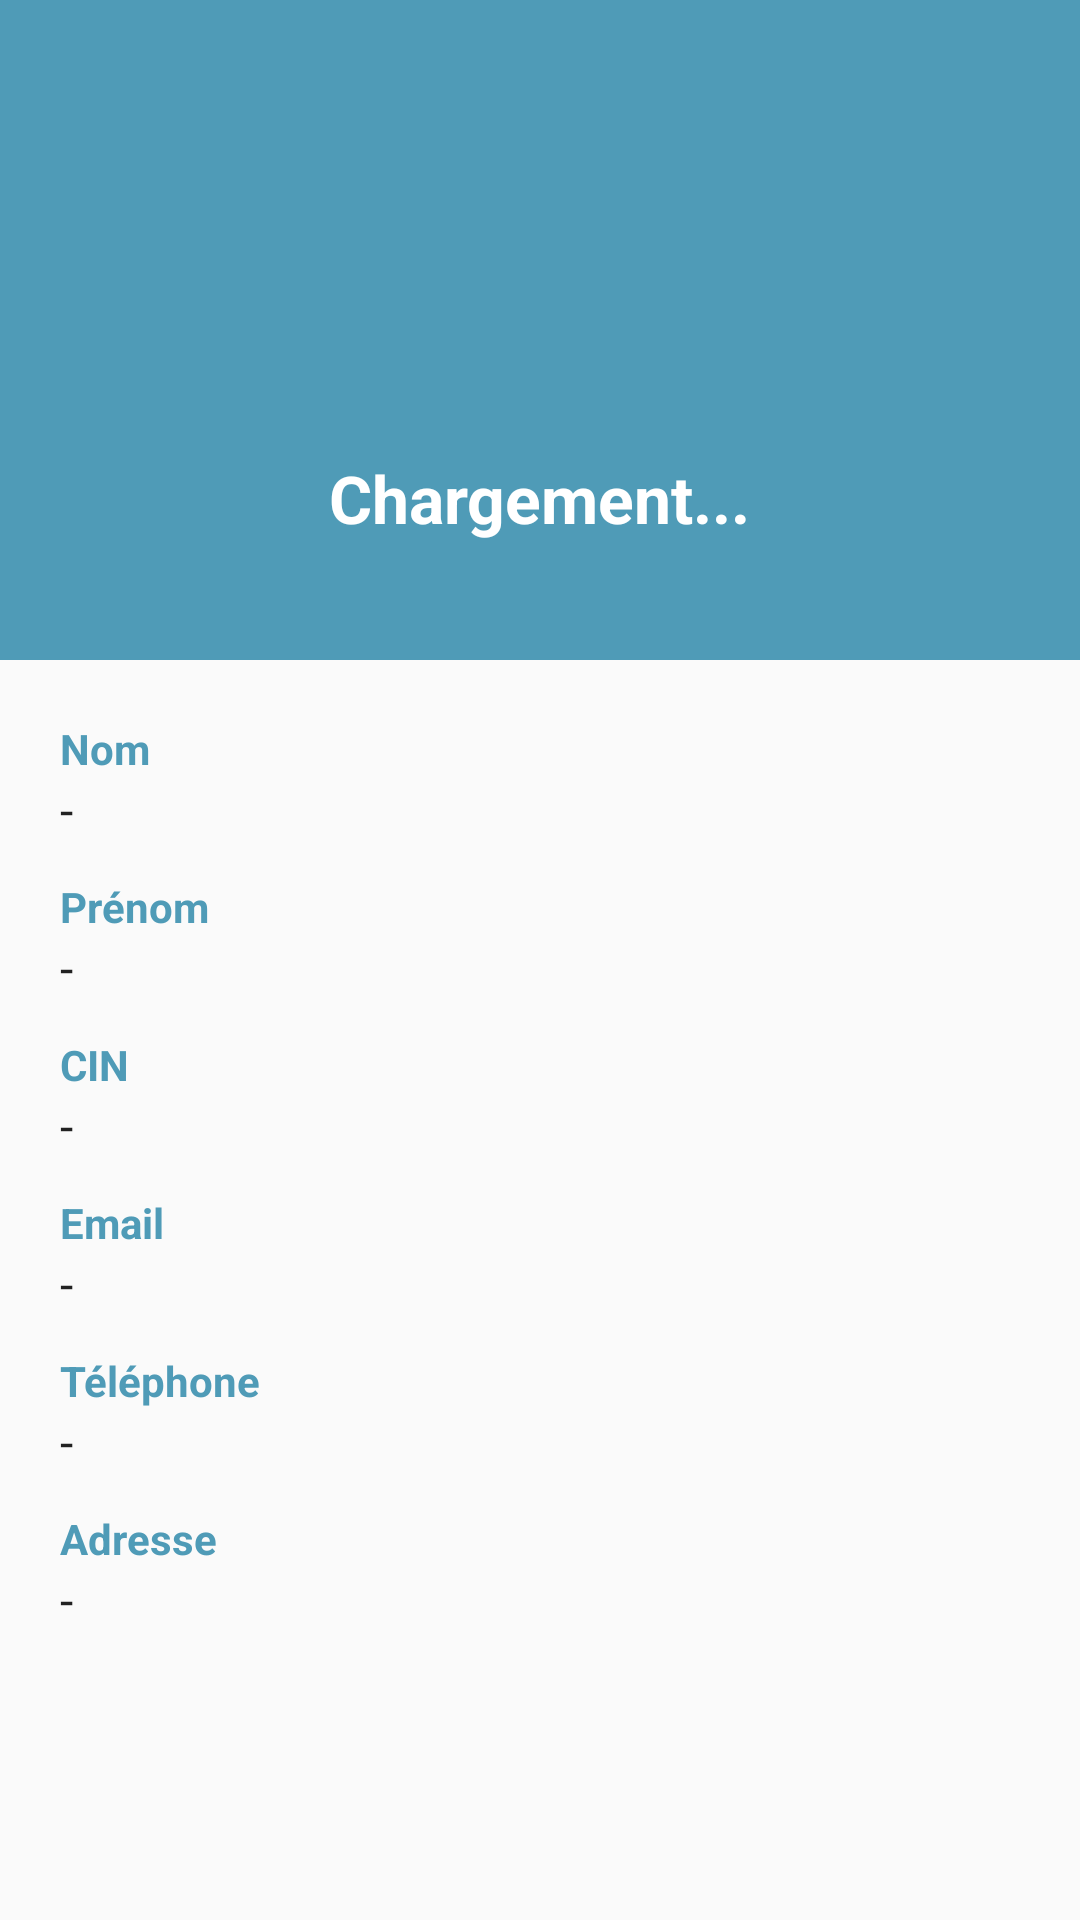

The Android layout XML behind this screen, and the referenced resources:
<!-- AndroidManifest.xml: application theme Theme.HealthProject -->
<!-- res/layout/fragment_profil_participant.xml -->
<?xml version="1.0" encoding="utf-8"?>
<ScrollView xmlns:android="http://schemas.android.com/apk/res/android"
    android:layout_width="match_parent"
    android:layout_height="match_parent"
    android:background="#FAFAFA">

    <LinearLayout
        android:layout_width="match_parent"
        android:layout_height="wrap_content"
        android:orientation="vertical">

        
        <LinearLayout
            android:layout_width="match_parent"
            android:layout_height="220dp"
            android:background="#4F9BB7"
            android:gravity="center"
            android:orientation="vertical"
            android:padding="16dp">

            <ImageView
                android:id="@+id/imageProfile"
                android:layout_width="100dp"
                android:layout_height="100dp"
                android:background="@drawable/circle_bg_white"
                android:padding="15dp"
                android:src="@drawable/ic_person" />

            <TextView
                android:id="@+id/textNomPrenomHeader"
                android:layout_width="wrap_content"
                android:layout_height="wrap_content"
                android:text="Chargement..."
                android:textColor="@android:color/white"
                android:textSize="22sp"
                android:textStyle="bold"
                android:layout_marginTop="12dp" />
        </LinearLayout>

        
        <LinearLayout
            android:layout_width="match_parent"
            android:layout_height="wrap_content"
            android:orientation="vertical"
            android:padding="20dp">

            
            <TextView
                android:layout_width="wrap_content"
                android:layout_height="wrap_content"
                android:text="Nom"
                android:textColor="#4F9BB7"
                android:textStyle="bold" />

            <TextView
                android:id="@+id/textNomValue"
                android:layout_width="wrap_content"
                android:layout_height="wrap_content"
                android:text="-"
                android:textSize="16sp"
                android:textColor="#212121"
                android:layout_marginBottom="12dp" />

            
            <TextView
                android:layout_width="wrap_content"
                android:layout_height="wrap_content"
                android:text="Prénom"
                android:textColor="#4F9BB7"
                android:textStyle="bold" />

            <TextView
                android:id="@+id/textPrenomValue"
                android:layout_width="wrap_content"
                android:layout_height="wrap_content"
                android:text="-"
                android:textSize="16sp"
                android:textColor="#212121"
                android:layout_marginBottom="12dp" />

            
            <TextView
                android:layout_width="wrap_content"
                android:layout_height="wrap_content"
                android:text="CIN"
                android:textColor="#4F9BB7"
                android:textStyle="bold" />

            <TextView
                android:id="@+id/textCINValue"
                android:layout_width="wrap_content"
                android:layout_height="wrap_content"
                android:text="-"
                android:textSize="16sp"
                android:textColor="#212121"
                android:layout_marginBottom="12dp" />

            
            <TextView
                android:layout_width="wrap_content"
                android:layout_height="wrap_content"
                android:text="Email"
                android:textColor="#4F9BB7"
                android:textStyle="bold" />

            <TextView
                android:id="@+id/textEmailValue"
                android:layout_width="wrap_content"
                android:layout_height="wrap_content"
                android:text="-"
                android:textSize="16sp"
                android:textColor="#212121"
                android:layout_marginBottom="12dp" />

            
            <TextView
                android:layout_width="wrap_content"
                android:layout_height="wrap_content"
                android:text="Téléphone"
                android:textColor="#4F9BB7"
                android:textStyle="bold" />

            <TextView
                android:id="@+id/textNumeroValue"
                android:layout_width="wrap_content"
                android:layout_height="wrap_content"
                android:text="-"
                android:textSize="16sp"
                android:textColor="#212121"
                android:layout_marginBottom="12dp" />

            
            <TextView
                android:layout_width="wrap_content"
                android:layout_height="wrap_content"
                android:text="Adresse"
                android:textColor="#4F9BB7"
                android:textStyle="bold" />

            <TextView
                android:id="@+id/textAdresseValue"
                android:layout_width="wrap_content"
                android:layout_height="wrap_content"
                android:text="-"
                android:textSize="16sp"
                android:textColor="#212121"
                android:layout_marginBottom="12dp" />

        </LinearLayout>
    </LinearLayout>

</ScrollView>
<!-- resources referenced by this layout -->
<resources>
  <style name="Theme.HealthProject" parent="Theme.Material3.DayNight.NoActionBar">
          <item name="colorPrimary">@color/pastel_blue_dark</item>
          <item name="colorSecondary">@color/pastel_blue_light</item>
          <item name="colorSurface">@color/white</item>
          <item name="android:windowBackground">@color/pastel_gray</item>
          <item name="android:textColorPrimary">@color/text_dark</item>
  
          <item name="bottomNavigationStyle">@style/Widget.App.BottomNavigationView</item>
      </style>
  <color name="pastel_blue_dark">#1E88E5</color>
  <color name="pastel_blue_light">#D0EFFF</color>
  <color name="white">#FFFFFF</color>
  <color name="pastel_gray">#F5F7FA</color>
  <color name="text_dark">#212121</color>
  <style name="Widget.App.BottomNavigationView" parent="Widget.Material3.BottomNavigationView">
          <item name="itemIconTint">@color/nav_item_color</item>
          <item name="itemTextColor">@color/nav_item_color</item>
      </style>
</resources>
